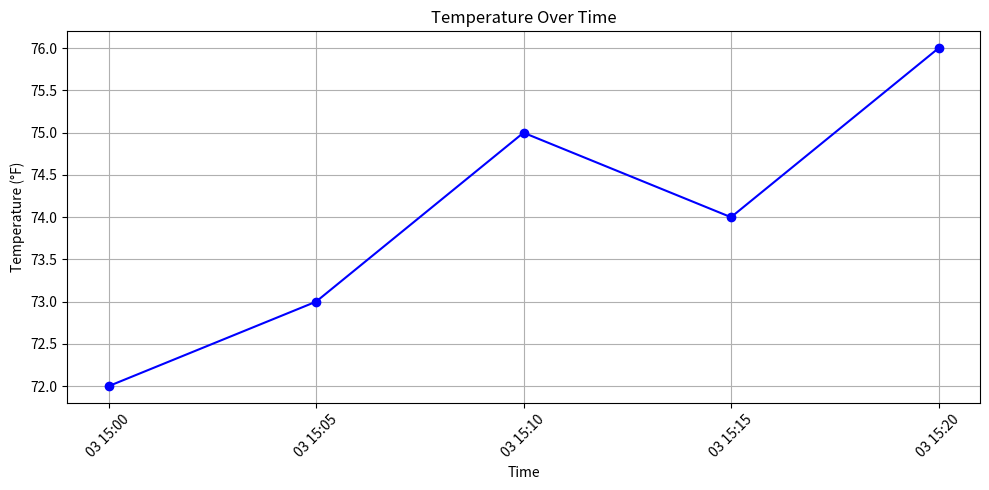

Write the Python code that produced this figure.
import matplotlib.pyplot as plt
import datetime

# Sample temperature_log
temperature_log = [
    {"timestamp": "2025-12-03T15:00:00", "temperature": 72},
    {"timestamp": "2025-12-03T15:05:00", "temperature": 73},
    {"timestamp": "2025-12-03T15:10:00", "temperature": 75},
    {"timestamp": "2025-12-03T15:15:00", "temperature": 74},
    {"timestamp": "2025-12-03T15:20:00", "temperature": 76},
]


timestamps = [datetime.datetime.fromisoformat(entry["timestamp"]) for entry in temperature_log]
temperatures = [entry["temperature"] for entry in temperature_log]


plt.figure(figsize=(10, 5))
plt.plot(timestamps, temperatures, marker='o', linestyle='-', color='b')
plt.title("Temperature Over Time")
plt.xlabel("Time")
plt.ylabel("Temperature (°F)")
plt.grid(True)
plt.xticks(rotation=45)
plt.tight_layout()

plt.show()